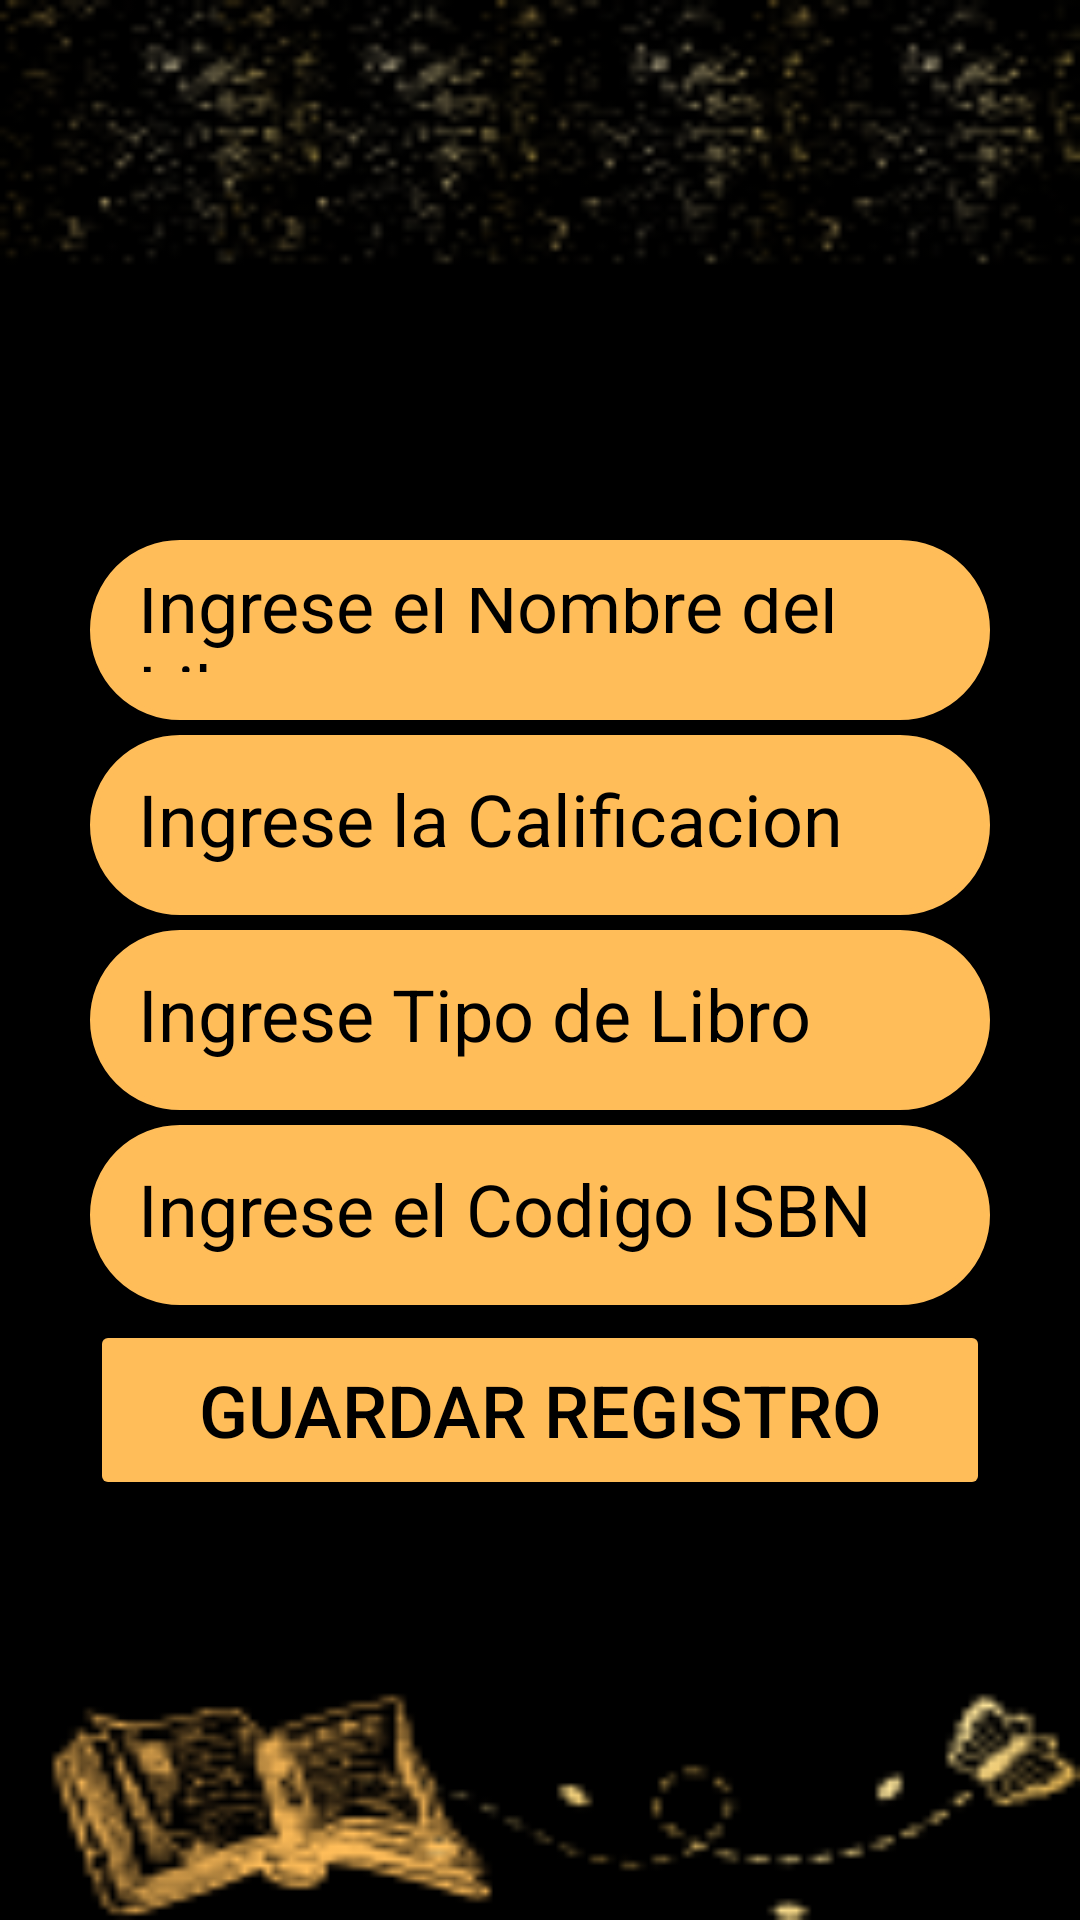

This screen was rendered from an Android layout file. Write that file and the resources it references.
<!-- AndroidManifest.xml: application theme Theme.BibliotecaPersonal -->
<!-- res/layout/activity_upload.xml -->
<?xml version="1.0" encoding="utf-8"?>
<LinearLayout
    xmlns:android="http://schemas.android.com/apk/res/android"
    xmlns:app="http://schemas.android.com/apk/res-auto"
    xmlns:tools="http://schemas.android.com/tools"
    android:layout_width="match_parent"
    android:layout_height="match_parent"
    android:orientation="vertical"
    android:gravity="center_vertical"
    android:background="@drawable/fondosecundariodorado"
    tools:context=".UploadActivity">

    <LinearLayout
        android:layout_width="match_parent"
        android:layout_height="wrap_content"
        android:orientation="vertical"
        android:layout_marginTop="20dp"
        android:layout_gravity="center_horizontal"
        android:padding="20dp">

        <EditText
            android:layout_width="match_parent"
            android:layout_height="60dp"
            android:id="@+id/uploadNombre"
            android:background="@drawable/lavander_border"
            android:backgroundTint="@color/dorado"
            android:textSize="24dp"
            android:layout_marginTop="20dp"
            android:padding="16dp"
            android:hint="Ingrese el Nombre del Libro"
            android:textColorHint="@color/black"
            android:layout_marginStart="10dp"
            android:layout_marginEnd="10dp"
            android:gravity="start|center_vertical"
            android:textColor="@color/black"/>

        <EditText
            android:layout_width="match_parent"
            android:layout_height="60dp"
            android:id="@+id/uploadCalificacion"
            android:background="@drawable/lavander_border"
            android:backgroundTint="@color/dorado"
            android:textSize="24dp"
            android:textColorHint="@color/black"
            android:layout_marginTop="5dp"
            android:padding="16dp"
            android:layout_marginStart="10dp"
            android:layout_marginEnd="10dp"
            android:hint="Ingrese la Calificacion"
            android:gravity="start|center_vertical"
            android:textColor="@color/black"/>

        <EditText
            android:layout_width="match_parent"
            android:layout_height="60dp"
            android:id="@+id/uploadTipo"
            android:background="@drawable/lavander_border"
            android:textColorHint="@color/black"
            android:backgroundTint="@color/dorado"
            android:textSize="24dp"
            android:layout_marginTop="5dp"
            android:padding="16dp"
            android:layout_marginStart="10dp"
            android:layout_marginEnd="10dp"
            android:hint="Ingrese Tipo de Libro"
            android:gravity="start|center_vertical"
            android:textColor="@color/black"/>

        <EditText
            android:layout_width="match_parent"
            android:layout_height="60dp"
            android:id="@+id/uploadCodigo"
            android:background="@drawable/lavander_border"
            android:textColorHint="@color/black"
            android:backgroundTint="@color/dorado"
            android:textSize="24dp"
            android:layout_marginTop="5dp"
            android:padding="16dp"
            android:layout_marginStart="10dp"
            android:layout_marginEnd="10dp"
            android:hint="Ingrese el Codigo ISBN"
            android:gravity="start|center_vertical"
            android:textColor="@color/black"/>

        <Button
            android:layout_width="match_parent"
            android:layout_height="60dp"
            android:text="Guardar Registro"
            android:id="@+id/saveButton"
            android:textSize="24sp"
            android:layout_marginTop="5dp"
            android:layout_marginStart="10dp"
            android:layout_marginEnd="10dp"
            android:backgroundTint="@color/dorado"
            android:textColor="@color/black"
            app:strokeColor="@color/white"
            app:strokeWidth="5dp"
            app:cornerRadius = "20dp"/>

    </LinearLayout>

</LinearLayout>
<!-- resources referenced by this layout -->
<resources>
  <color name="black">#FF000000</color>
  <color name="dorado">#ffbd59</color>
  <color name="white">#FFFFFFFF</color>
  <!-- drawable fondosecundariodorado: png bitmap (drawable, 20055 bytes) -->
  <!-- drawable lavander_border (drawable) -->
  <?xml version="1.0" encoding="utf-8"?>
  <shape xmlns:android="http://schemas.android.com/apk/res/android"
      android:shape="rectangle">
  
      <stroke
          android:width="2dp"
          android:color="@color/dorado"/>
  
      <corners
          android:radius="30dp"/>
  
  </shape>
  <style name="Theme.BibliotecaPersonal" parent="Base.Theme.BibliotecaPersonal" />
  <style name="Base.Theme.BibliotecaPersonal" parent="Theme.Material3.DayNight.NoActionBar">
          
          <item name="colorPrimary">@color/lavender</item>
          <item name="colorPrimaryVariant">@color/lavender</item>
          <item name="colorOnPrimary">@color/white</item>
          
          <item name="colorSecondary">@color/teal_200</item>
          <item name="colorSecondaryVariant">@color/teal_700</item>
          <item name="colorOnSecondary">@color/black</item>
          
          <item name="android:statusBarColor">?attr/colorPrimaryVariant</item>
          
      </style>
  <color name="lavender">#207B5D</color>
  <color name="teal_200">#FF03DAC5</color>
  <color name="teal_700">#FF018786</color>
</resources>
